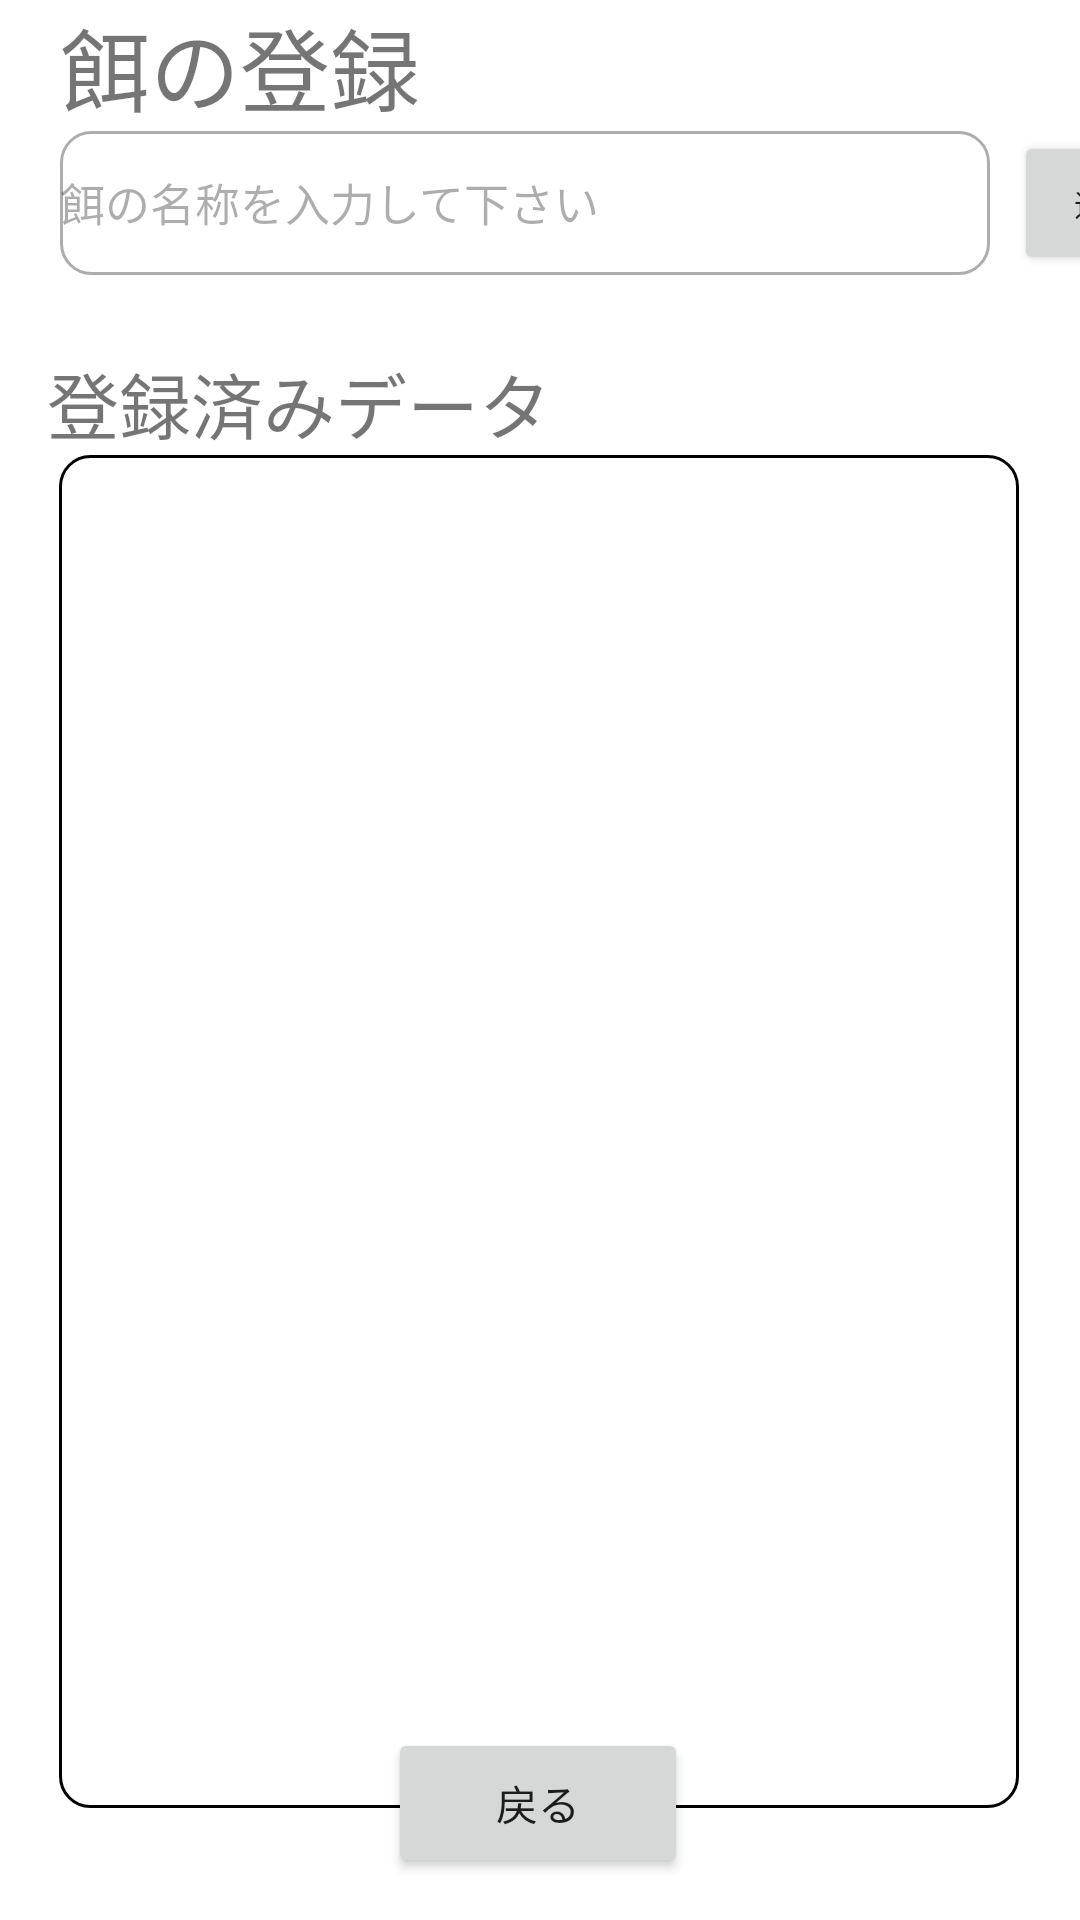

Here is an Android app screen rendered from its layout file. Give the layout XML and the strings, colors and styles it references.
<!-- AndroidManifest.xml: application theme Theme.CM_v1 -->
<!-- res/layout/setting_food_info.xml -->
<androidx.constraintlayout.widget.ConstraintLayout xmlns:android="http://schemas.android.com/apk/res/android"
    xmlns:app="http://schemas.android.com/apk/res-auto"
    xmlns:tools="http://schemas.android.com/tools"
    android:layout_width="match_parent"
    android:layout_height="match_parent">


    <TextView
        android:id="@+id/title"
        android:layout_width="wrap_content"
        android:layout_height="wrap_content"
        android:layout_marginLeft="20sp"
        android:text="餌の登録"
        android:textSize="30sp"
        app:layout_constraintBottom_toBottomOf="parent"
        app:layout_constraintEnd_toEndOf="parent"
        app:layout_constraintHorizontal_bias="0.0"
        app:layout_constraintStart_toStartOf="parent"
        app:layout_constraintTop_toTopOf="parent"
        app:layout_constraintVertical_bias="0.0" />

    <EditText
        android:id="@+id/edit_food_name"
        android:layout_width="310sp"
        android:layout_height="48sp"
        android:layout_marginStart="20dp"
        android:background="@drawable/bg_edittext"
        android:inputType="text"
        android:text="餌の名称を入力して下さい"
        android:textColor="#52000000"
        android:textSize="15sp"
        app:layout_constraintStart_toStartOf="parent"
        app:layout_constraintTop_toBottomOf="@id/title"/>

    <Button
        android:id="@+id/btn_add"
        android:layout_width="60sp"
        android:layout_height="48sp"
        android:layout_marginLeft="8dp"
        android:text="追加"
        android:textSize="10sp"
        app:layout_constraintLeft_toRightOf="@id/edit_food_name"
        app:layout_constraintTop_toBottomOf="@id/title" />

    <TextView
        android:id="@+id/add_data"
        android:layout_width="wrap_content"
        android:layout_height="wrap_content"
        android:text="登録済みデータ"
        android:textSize="24sp"
        app:layout_constraintBottom_toTopOf="@+id/listView"
        app:layout_constraintEnd_toEndOf="parent"
        app:layout_constraintHorizontal_bias="0.082"
        app:layout_constraintStart_toStartOf="parent"
        app:layout_constraintTop_toBottomOf="@+id/edit_food_name"
        app:layout_constraintVertical_bias="1.0" />

    <ListView
        android:id="@id/listView"
        android:layout_width="320dp"
        android:layout_height="451dp"
        android:layout_marginTop="60dp"
        android:background="@drawable/setting_button"
        app:layout_constraintEnd_toEndOf="parent"
        app:layout_constraintHorizontal_bias="0.494"
        app:layout_constraintLeft_toLeftOf="parent"
        app:layout_constraintRight_toRightOf="parent"
        app:layout_constraintStart_toStartOf="parent"
        app:layout_constraintTop_toBottomOf="@+id/edit_food_name" />

    <Button
        android:id="@+id/btnBack"
        android:layout_width="100sp"
        android:layout_height="50sp"
        android:text="戻る"
        app:layout_constraintBottom_toBottomOf="parent"
        app:layout_constraintEnd_toEndOf="parent"
        app:layout_constraintHorizontal_bias="0.498"
        app:layout_constraintStart_toStartOf="parent"
        app:layout_constraintTop_toTopOf="parent"
        app:layout_constraintVertical_bias="0.976" />

</androidx.constraintlayout.widget.ConstraintLayout>
<!-- resources referenced by this layout -->
<resources>
  <!-- drawable bg_edittext (drawable) -->
  <?xml version="1.0" encoding="utf-8"?>
  <shape
      xmlns:android="http://schemas.android.com/apk/res/android"
      android:shape="rectangle"
      >
  
      <solid
          android:color="@color/white"
          />
  
      <stroke
          android:color="#52000000"
          android:width="1dp"
          />
  
      <corners
          android:radius="10sp"
          />
  
  </shape>
  <!-- drawable setting_button (drawable) -->
  <?xml version="1.0" encoding="utf-8"?>
  <shape xmlns:android="http://schemas.android.com/apk/res/android"
      android:shape="rectangle">
      <stroke android:width="1sp" />
      <corners android:radius="10sp" />
  </shape>
  <style name="Theme.CM_v1" parent="Theme.MaterialComponents.DayNight.DarkActionBar">
          
          <item name="colorPrimary">@color/teal_200</item>
          <item name="colorPrimaryVariant">@color/white</item>
          <item name="colorOnPrimary">@color/white</item>
          
          <item name="colorSecondary">@color/teal_200</item>
          <item name="colorSecondaryVariant">@color/teal_700</item>
          <item name="colorOnSecondary">@color/black</item>
          
          <item name="android:statusBarColor">@color/white</item>
          
          <item name="actionBarStyle">@style/CustomActionBar</item>
      </style>
  <color name="white">#FFFFFFFF</color>
  <color name="teal_200">#0E863E</color>
  <color name="teal_700">#FF018786</color>
  <color name="black">#FF000000</color>
  <style name="CustomActionBar" parent="@style/Widget.AppCompat.Light.ActionBar.Solid.Inverse">
          <item name="background">@color/teal_200</item>
          <item name="titleTextStyle">@style/MyActionBarTitle</item>
      </style>
  <style name="MyActionBarTitle" parent="@style/TextAppearance.AppCompat.Widget.ActionBar.Title">
          <item name="android:textColor">@color/teal_200</item>
      </style>
</resources>
